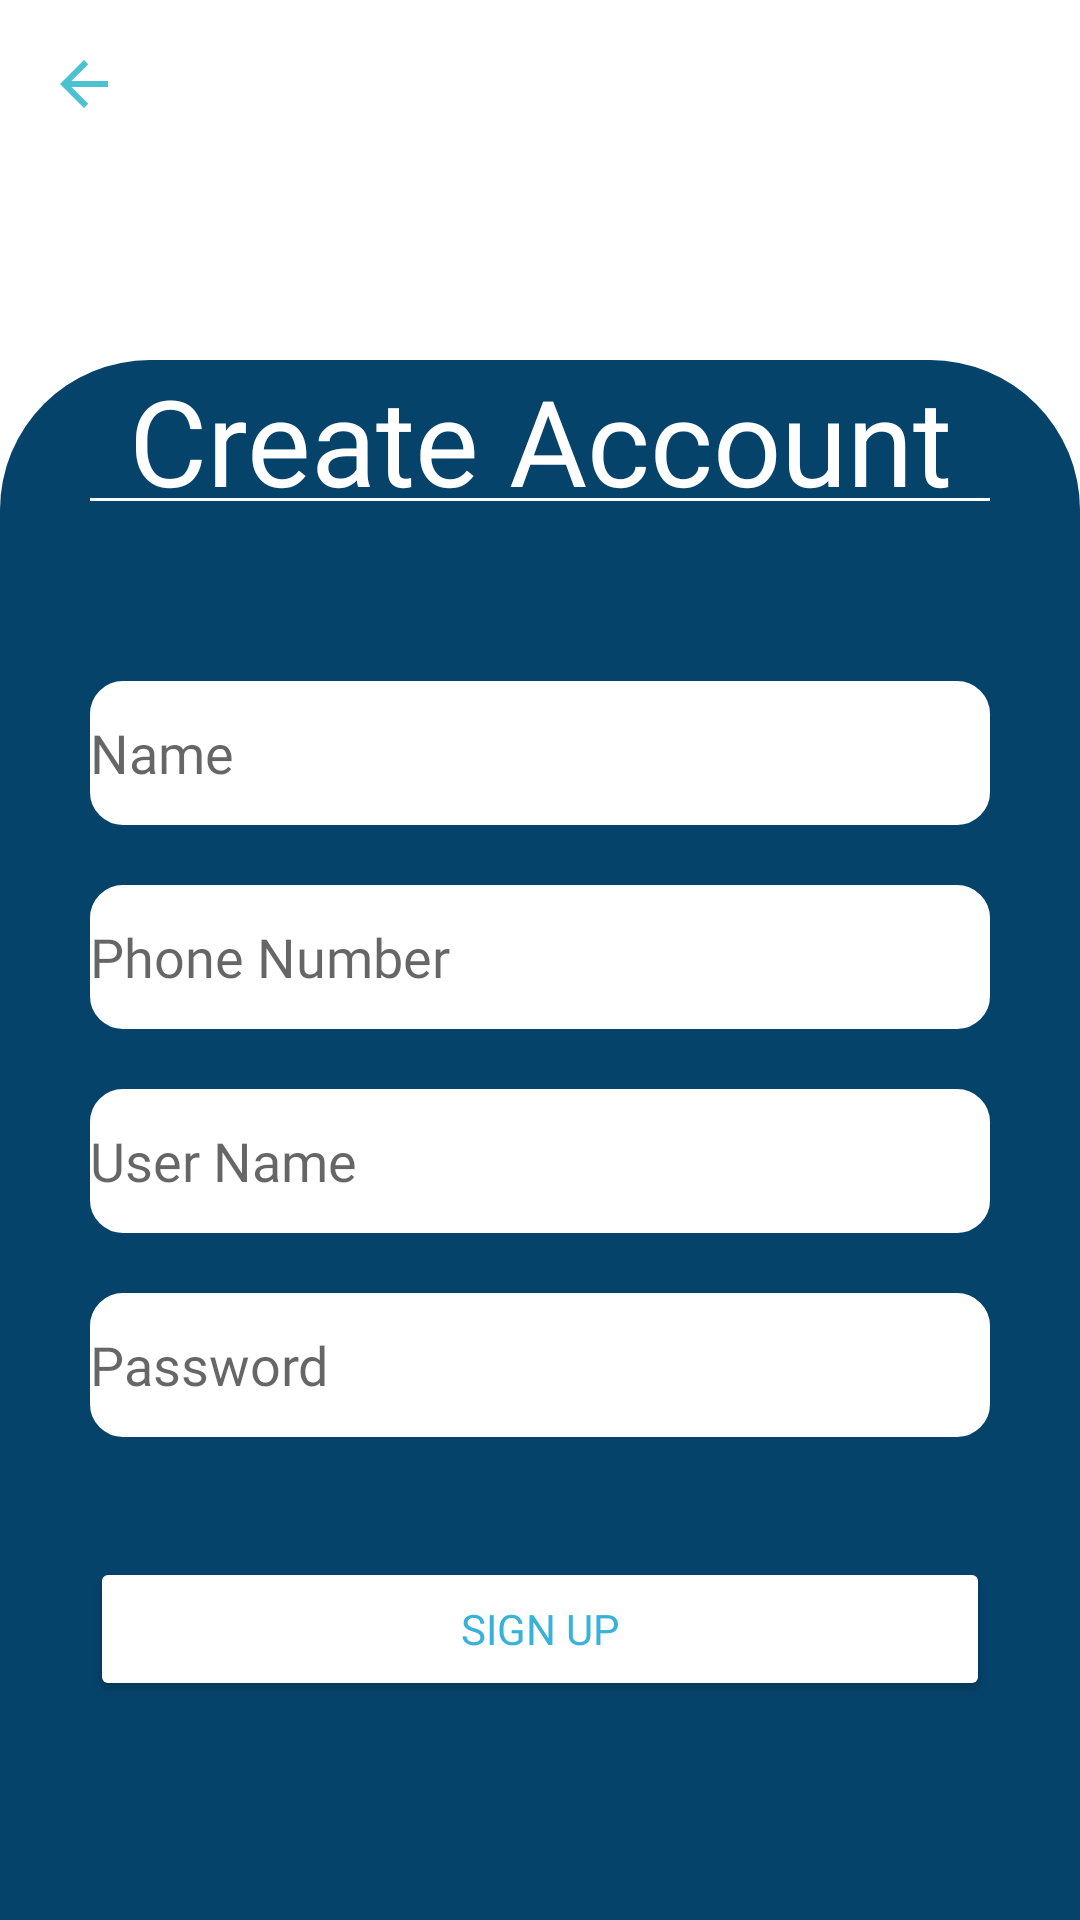

Reconstruct the res/layout file that produces this screen, plus the resources it refers to.
<!-- AndroidManifest.xml: application theme Theme.Mynew -->
<!-- res/layout/activity_sign_up.xml -->
<?xml version="1.0" encoding="utf-8"?>
<androidx.appcompat.widget.LinearLayoutCompat xmlns:android="http://schemas.android.com/apk/res/android"
    xmlns:app="http://schemas.android.com/apk/res-auto"
    xmlns:tools="http://schemas.android.com/tools"
    android:layout_width="match_parent"
    android:layout_height="match_parent"
    tools:context=".SignUp">

    <LinearLayout
        android:layout_width="match_parent"
        android:layout_height="match_parent"
        android:orientation="vertical">

        <androidx.appcompat.widget.Toolbar
            android:id="@+id/signupToolbar"
            android:layout_width="match_parent"
            android:layout_height="120dp"
            android:background="@color/white"
            android:minHeight="?attr/actionBarSize"
            android:theme="?attr/actionBarTheme"
            app:navigationIcon="@drawable/ic_baseline_arrow_back_24" />

        <LinearLayout
            android:layout_width="match_parent"
            android:layout_height="match_parent"
            android:orientation="vertical"
            android:backgroundTint="@color/themeColor"
            android:background="@drawable/creat_account_curves">

            <TextView
                android:id="@+id/textView2"
                android:layout_width="match_parent"
                android:layout_height="46dp"
                android:text="Create Account"
                android:gravity="center"
                android:layout_gravity="center"
                android:fontFamily="@font/ubuntu_bold"
                android:textColor="@color/white"
                android:textSize="40dp"/>

            <View
                android:id="@+id/view10"
                android:layout_width="300dp"
                android:layout_height="1dp"
                android:background="@color/white"
                android:layout_gravity="center"/>

            <View
                android:id="@+id/view11"
                android:layout_width="match_parent"
                android:layout_height="60dp" />

            <EditText
                android:id="@+id/nameTxt"
                android:layout_width="300dp"
                android:layout_height="48dp"
                android:ems="10"
                android:inputType="textPersonName"
                android:backgroundTint="@color/white"
                android:layout_gravity="center"
                android:background="@drawable/text_view_border"
                android:hint="Name"
                android:fontFamily="@font/ubuntu"/>

            <View
                android:id="@+id/view12"
                android:layout_width="match_parent"
                android:layout_height="20dp" />

            <EditText
                android:id="@+id/phoneTxt"
                android:layout_width="300dp"
                android:layout_height="48dp"
                android:ems="10"
                android:inputType="textPersonName"
                android:backgroundTint="@color/white"
                android:layout_gravity="center"
                android:background="@drawable/text_view_border"
                android:hint="Phone Number"
                android:fontFamily="@font/ubuntu" />

            <View
                android:id="@+id/view16"
                android:layout_width="match_parent"
                android:layout_height="20dp" />

            <EditText
                android:id="@+id/userNameTxt"
                android:layout_width="300dp"
                android:layout_height="48dp"
                android:ems="10"
                android:inputType="textPersonName"
                android:backgroundTint="@color/white"
                android:layout_gravity="center"
                android:background="@drawable/text_view_border"
                android:hint="User Name"
                android:fontFamily="@font/ubuntu" />

            <View
                android:id="@+id/view17"
                android:layout_width="match_parent"
                android:layout_height="20dp" />

            <EditText
                android:id="@+id/editTextTextPassword"
                android:layout_width="300dp"
                android:layout_height="48dp"
                android:ems="10"
                android:inputType="textPassword"
                android:backgroundTint="@color/white"
                android:layout_gravity="center"
                android:background="@drawable/text_view_border"
                android:hint="Password"
                android:fontFamily="@font/ubuntu"/>

            <View
                android:id="@+id/view"
                android:layout_width="match_parent"
                android:layout_height="40dp" />

            <Button
                android:id="@+id/signUpbtn"
                android:layout_width="300dp"
                android:layout_height="48dp"
                android:text="Sign Up"
                android:layout_gravity="center"
                android:backgroundTint="@color/white"
                android:textColor="@color/color"
                android:fontFamily="@font/ubuntu_bold"/>

        </LinearLayout>

    </LinearLayout>
</androidx.appcompat.widget.LinearLayoutCompat>
<!-- resources referenced by this layout -->
<resources>
  <color name="color">#39B2DA</color>
  <color name="themeColor">#05436B</color>
  <color name="white">#FFFFFFFF</color>
  <!-- drawable creat_account_curves (drawable-v24) -->
  <?xml version="1.0" encoding="utf-8"?>
  <shape xmlns:android="http://schemas.android.com/apk/res/android">
  
  <corners
      android:topRightRadius="50dp"
      android:topLeftRadius="50dp"/>
  </shape>
  <!-- drawable ic_baseline_arrow_back_24 (drawable) -->
  <vector android:autoMirrored="true" android:height="24dp"
      android:tint="#4BC1D1" android:viewportHeight="24"
      android:viewportWidth="24" android:width="24dp" xmlns:android="http://schemas.android.com/apk/res/android">
      <path android:fillColor="@android:color/white" android:pathData="M20,11H7.83l5.59,-5.59L12,4l-8,8 8,8 1.41,-1.41L7.83,13H20v-2z"/>
  </vector>
  <!-- drawable text_view_border (drawable-v24) -->
  <?xml version="1.0" encoding="utf-8"?>
  <shape xmlns:android="http://schemas.android.com/apk/res/android">
  
      <stroke
          android:width="2dp"
          android:color="@color/color"
          />
      <corners
          android:radius="10dp"/>
  </shape>
  <style name="Theme.Mynew" parent="Theme.MaterialComponents.DayNight.NoActionBar">
          
          <item name="colorPrimary">@color/black</item>
          <item name="colorPrimaryVariant">@color/black</item>
          <item name="colorOnPrimary">@color/black</item>
          
          <item name="colorSecondary">@color/teal_200</item>
          <item name="colorSecondaryVariant">@color/teal_700</item>
          <item name="colorOnSecondary">@color/black</item>
          
          <item name="android:statusBarColor" tools:targetApi="l">?attr/colorPrimaryVariant</item>
          
      </style>
  <color name="black">#FF000000</color>
  <color name="teal_200">#FF03DAC5</color>
  <color name="teal_700">#FF018786</color>
</resources>
